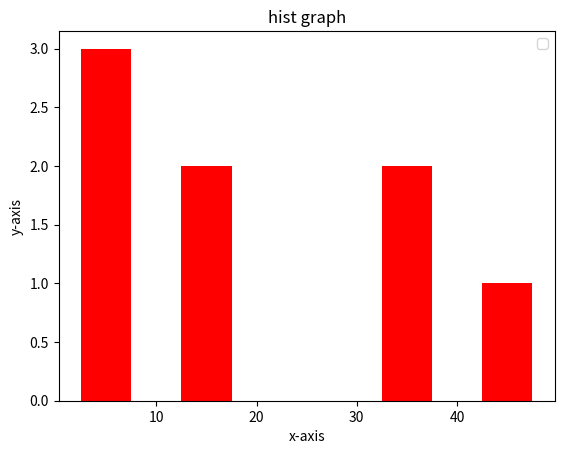

Write Python code to recreate this figure.
def fun():
    
    import matplotlib.pyplot as plt
    x1=[1,5,8,13,19,45,35,30]
    range=(0,50)
    bins=5
    tick_label=["a","b","c"]
    plt.hist(x1,bins,range,color='red',histtype='bar',rwidth=0.5)
    plt.xlabel("x-axis")
    plt.ylabel("y-axis")
    plt.title("hist graph")
    plt.legend()
    plt.show()

fun()    
    
